Run: headless pygame with SDL's dummy video driver; simulated clock (each Clock.tick advances the game by its frame time, no real sleeping); random seed 0; keys injected as events and as key.get_pressed() state; mouse plan: one left click at the window centre at the start of phase 2, then a move to the lower-right quarter at the start of phase 3.
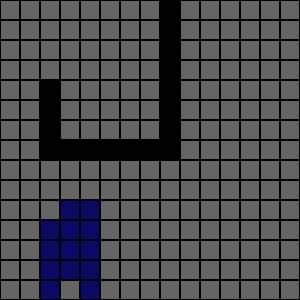
Frame 1 of 4 · flips 1–60 · no input
Frame 2 of 4 · flips 61–180 · clicked the window centre · tapped SPACE, RETURN · held RIGHT (→), D · screen unchanged from frame 1, image omitted
Frame 3 of 4 · flips 181–300 · moved the mouse to the lower-right quarter · held DOWN (↓), S · screen unchanged from frame 2, image omitted
Frame 4 of 4 · flips 301–420 · held LEFT (←), A, UP (↑), W · screen unchanged from frame 3, image omitted

The pygame program that drew these frames:

import pygame

run=True

pygame.init()
pygame.font.init()

WIN_WIDTH = 300
WIN_HEIGHT = 300
window = pygame.display.set_mode((WIN_WIDTH, WIN_HEIGHT))

clock = pygame.time.Clock()
FPS = 60

BG_COLOR = pygame.color.Color('0x505050')

class Tile(pygame.sprite.Sprite):
    def __init__(self, pos, size):
        super().__init__()
        self.image = pygame.Surface(size)
        self.rect = self.image.get_rect()
        self.rect.x = pos[0] * size[0]
        self.rect.y = pos[1] * size[1]
        self.pos = pos
        self.color = (100, 100, 100)
        self.is_wall = False
        #cost to step onto the tile
        self.cost = 1

    def update(self):
        if(self.is_wall):
            self.color = (0,0,0)
        self.image.fill(self.color)
        pygame.draw.rect(self.image, (0, 0, 0), self.image.get_rect(), 1)

tile_lst = []
tile_group = pygame.sprite.Group()
for x in range(0, 15):
    lst = []
    for y in range(0, 15):
        tile = Tile((x, y), (20, 20))
        lst.append(tile)
        tile_group.add(tile)
    tile_lst.append(lst)

path_lst=[]
start_tile = None
end_tile = None
path_complete = True
path_delay=0

wall_lst = [
    (8,0),
    (8,1),
    (8,2),
    (8,3),
    (8,4),
    (8,5),
    (8,6),
    (8,7),
    (7,7),
    (6,7),
    (5,7),
    (4,7),
    (3,7),
    (2,7),
    (2,6),
    (2,5),
    (2,4),
]

for wall in wall_lst:
    tile_lst[wall[0]][wall[1]].is_wall = True
    tile_lst[wall[0]][wall[1]].color = (0,0,0)


water_lst = [
    ((4, 10), 2),
    ((4, 11), 2),
    ((4, 12), 2),
    ((4, 13), 2),
    ((4, 14), 2),
    ((3, 10), 2),
    ((3, 11), 2),
    ((3, 12), 2),
    ((3, 13), 2),
    ((3, 10), 2),
    ((2, 11), 2),
    ((2, 12), 2),
    ((2, 13), 2),
    ((2, 14), 2),
]
for water in water_lst:
    water_coords = water[0]
    tile_lst[water_coords[0]][water_coords[1]].cost = water[1]
    tile_lst[water_coords[0]][water_coords[1]].color = (10, 10, 100)

def get_next_tile2(current_pos, end_pos, path_lst):
    print(current_pos)
    distance_x = end_pos[0] - current_pos[0]
    distance_y = end_pos[1] - current_pos[1]
    next_x = current_pos[0]
    next_y = current_pos[1]

    if (distance_x > 0):
        next_x += 1
    elif (distance_x < 0):
        next_x -= 1
    if (distance_y > 0):
        next_y += 1
    elif (distance_y < 0):
        next_y -= 1
    if (not tile_lst[next_x][next_y].is_wall):
        next_pos = (next_x, next_y)
    else:
        next_pos = current_pos
    return next_pos

def get_next_tile1(current_pos, end_pos, path_lst):
    print(current_pos)
    distance_x = end_pos[0] - current_pos[0]
    distance_y = end_pos[1] - current_pos[1]
    next_x = current_pos[0]
    next_y = current_pos[1]

    if (distance_x > 0):
        next_x += 1
    elif (distance_x < 0):
        next_x -= 1
    if (distance_y > 0):
        next_y += 1
    elif (distance_y < 0):
        next_y -= 1
    if(not tile_lst[next_x][next_y].is_wall):
        next_pos = (next_x, next_y)
    else:
        next_pos = current_pos
    return next_pos

def get_adj_tiles(pos):
    moves = [(0, -1), (0, 1), (-1, 0), (1, 0), (-1, -1), (1, -1), (1, 1), (-1, 1)]
    adj_tiles = []
    for move in moves:
        tile = (pos[0] + move[0], pos[1] + move[1])
        if(0 <= tile[0] < len(tile_lst) and 0 <= tile[1] < len(tile_lst[0]) and not tile_lst[tile[0]][tile[1]].is_wall):
            adj_tiles.append(tile)
    return adj_tiles

def dijkstra(start_pos, end_pos):
    # stores distance of tiles from start pos
    distance = {tile.pos: float('inf') for row in tile_lst for tile in row}
    # sets start pos distance to 0
    distance[start_pos] = 0
    # a queue of tiles that haven't or are being explored
    queue = [start_pos]
    # tiles that have been explored
    visited = []
    # stores tiles so they can be used to find shortest path.
    came_from = {start_pos: None}
    loop_count = 0
    while queue:
        loop_count += 1
        if loop_count >= 1000:
            print('break')
            break
        # adds the current tile to the queue
        current_tile = queue[0]
        # gets the adj_tiles for the current_tile
        a = get_adj_tiles(current_tile)
        # tiles that have not been visited
        adj_tiles = [tile for tile in a if tile not in visited]
        for tile in adj_tiles:
            # Store the previous tile for backtracking
            came_from.setdefault(tile, current_tile)
            # assigns distance to the current_tile
            t = tile_lst[tile[0]][tile[1]]
            distance[tile] = distance[current_tile] + t.cost
            print(t.cost)
            tile_lst[tile[0]][tile[1]].color = (120,120,0)
        queue += adj_tiles
        visited += adj_tiles
        queue.remove(current_tile)
        visited.append(current_tile)
        if current_tile == end_pos:
            break
    path = []
    current = end_pos
    print(came_from)
    while current is not None:
        path.append(current)
        current = came_from[current]
    path.reverse()
    return path

# Important!!!!!!!!!!!!!!!!!!!!!!!!!!!!!!!!!!!!!!!!!!!!!!!!!!!!!!!!!!
def dijkstra2(start_pos, end_pos):
    distances = {start_pos: 0}
    queue = [start_pos]
    visited_tiles = [start_pos]
    loop_count = 0

    came_from = {start_pos: None}

    while len(queue)>0:
        # print(queue)
        #failsafe
        loop_count += 1
        if loop_count >= 1000:
            print('break')
            break

        #get list of all adjacent tiles that have not been visited
        current_tile = queue[0]
        a = get_adj_tiles(current_tile)

        for tile in a:
            t = tile_lst[tile[0]][tile[1]]
            new_distance = distances[current_tile] + t.cost
            print(new_distance)
            if(new_distance < distances.get(tile, float('inf'))):
                distances[tile] = new_distance
                came_from[tile] = current_tile
                visited_tiles.append(tile)
                queue.append(tile)
        queue.remove(current_tile)
        # visited_tiles.append(current_tile)

        #end loop if end point is reached
        if current_tile == end_pos:
            break
    path=[]
    current_tile = end_pos
    while current_tile is not None:
        if(current_tile in came_from):
            #print(came_from[current_tile])
            if(current_tile==start_pos):
                break
            else:
                path = [current_tile] + path
                current_tile = came_from[current_tile]
        else:
            print('path error')
            break
    return path

def get_path(start_pos, end_pos, path_lst=[], tile_limit=-1):
    tile_cnt = 0
    print(end_pos)
    if(len(path_lst)==0):
        current_pos = start_pos
    else:
        current_pos = path_lst[-1]

    while current_pos != end_pos:
        '''
        print(current_pos)
        distance_x = end_pos[0] - current_pos[0]
        distance_y = end_pos[1] - current_pos[1]
        next_x = current_pos[0]
        next_y = current_pos[1]

        if (distance_x > 0):
            next_x+=1
        elif (distance_x < 0):
            next_x-=1
        if (distance_y > 0):
            next_y+=1
        elif (distance_y < 0):
            next_y-=1

        next_pos = (next_x, next_y)
        '''
        #find next tile
        next_pos = get_next_tile2(current_pos, end_pos, path_lst)
        #add next tile to path lst
        path_lst.append(next_pos)
        #increase tiles found this frame
        tile_cnt+=1
        #end the current search if tile limit per frame is hit
        if(len(path_lst)>100 or current_pos==next_pos):
            path_lst.append(end_pos)
            print('break')
            break
        if (tile_limit > 0 and tile_cnt >= tile_limit):
            break
        #update current tile
        current_pos = next_pos
    return path_lst

while (run):
    for event in pygame.event.get():
        if event.type == pygame.QUIT:
            run = False
        if event.type == pygame.MOUSEBUTTONUP:
            clicked_tile = tile_lst[pygame.mouse.get_pos()[0] // 20][pygame.mouse.get_pos()[1] // 20]
            if (clicked_tile.is_wall != True and path_complete==True):
                if event.button == 1:
                    if start_tile is not None:
                        start_tile.color = (100, 100, 100)
                    clicked_tile.color = (255, 100, 100)
                    start_tile = clicked_tile
                if event.button == 3:
                    if end_tile is not None:
                        end_tile.color = (100, 100, 100)
                    clicked_tile.color = (100, 100, 255)
                    end_tile = clicked_tile
            if start_tile is not None and end_tile is not None and path_complete==True:
                path_complete = False
                # for tile in path_lst:
                #     tile_lst[tile[0]][tile[1]].color = (100,100,100)
                path_lst = []

    if(path_complete==False and path_delay<=0):
        #path_lst = get_path(start_tile.pos, end_tile.pos,path_lst,-1)
        path_lst = dijkstra2(start_tile.pos, end_tile.pos)
        if(path_lst[-1]==end_tile.pos):
            path_complete = True
        #get_path(first_dir, second_dir, start_tile.pos, end_tile.pos)

        end_tile.color = (100, 100, 255)
        path_delay=5
    path_delay-=1

    tile_group.update()

    #_____Draw_____
    window.fill(BG_COLOR)

    tile_group.draw(window)
    for tile in path_lst:
        t = tile_lst[tile[0]][tile[1]]
        r = (t.pos[0] * t.rect.width, t.pos[1] * t.rect.height, t.rect.width, t.rect.height)
        if(tile==end_tile.pos):
            pygame.draw.rect(window, (100, 100, 255), r)
        else:
            pygame.draw.rect(window, (150, 150, 150), r)
        # tile_lst[tile[0]][tile[1]].color = (150, 150, 150)


    pygame.display.flip()
    clock.tick(FPS)
